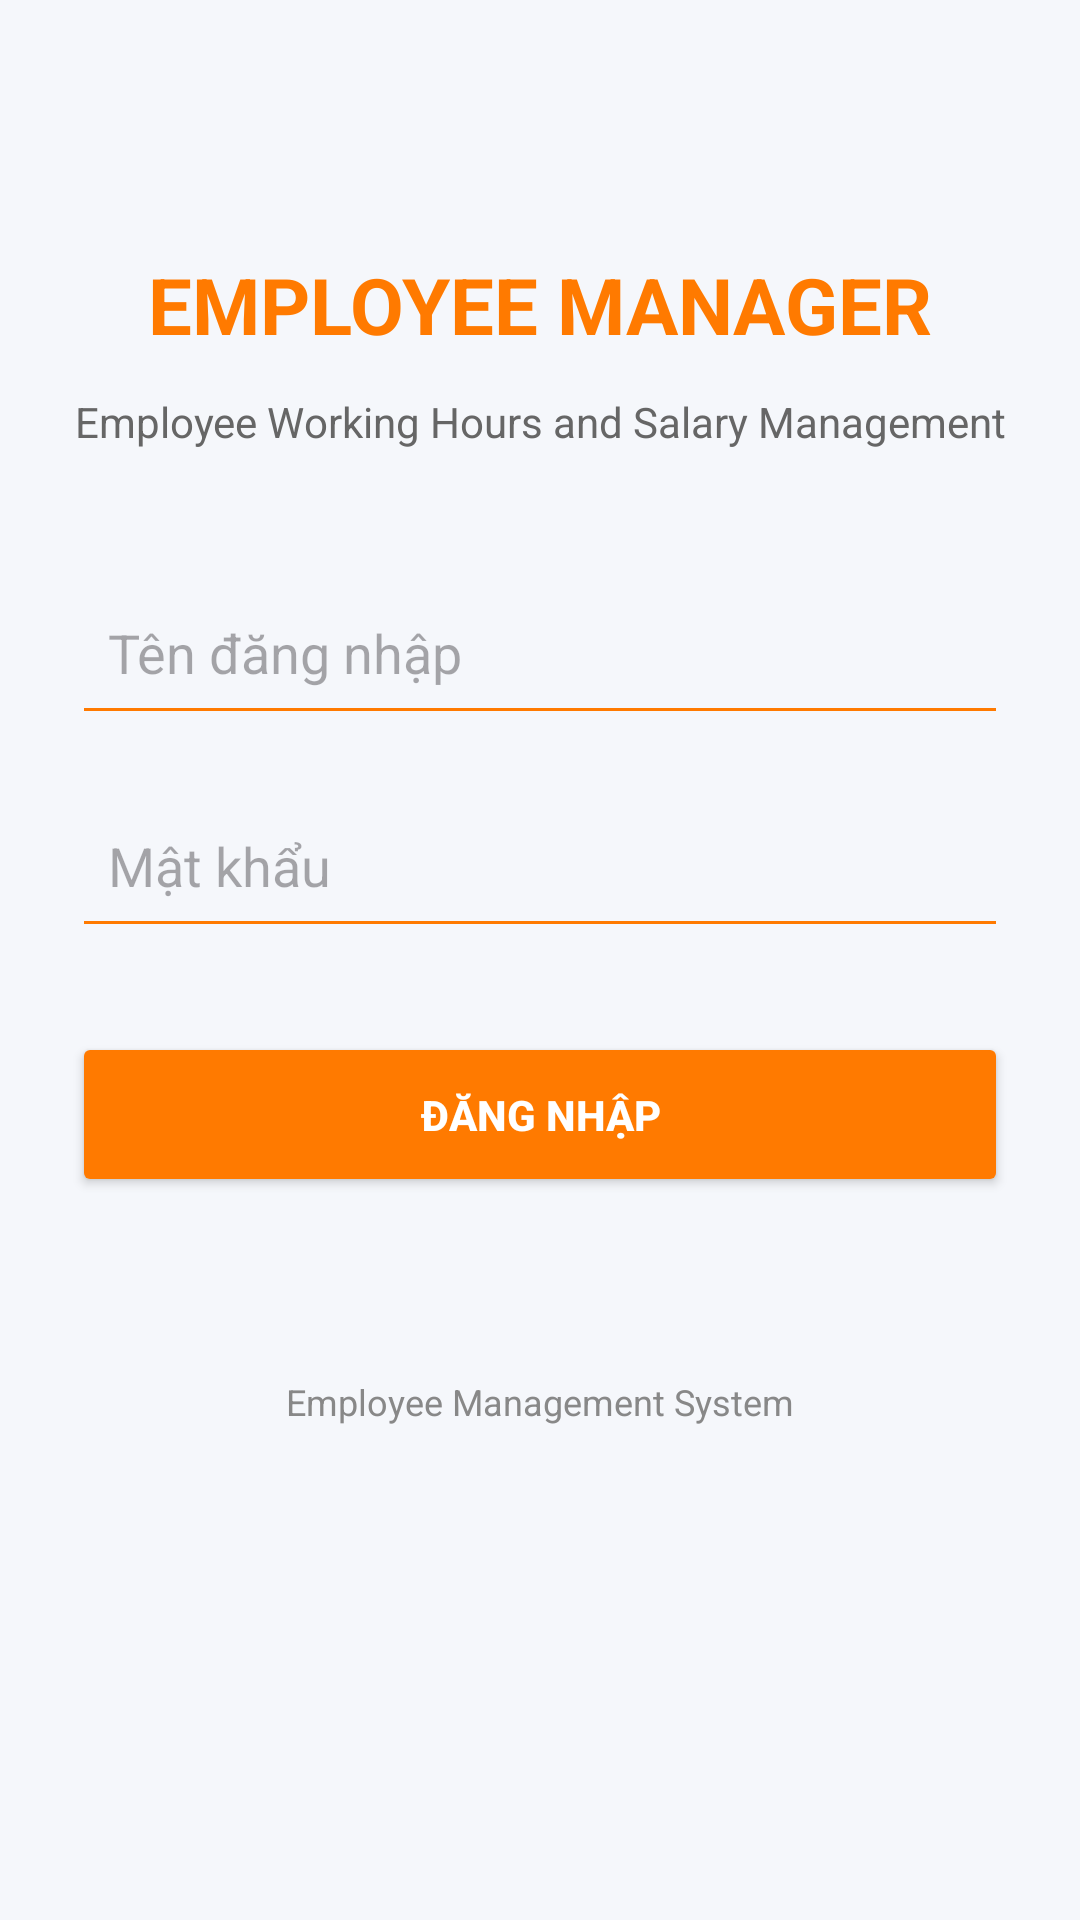

Reconstruct the res/layout file that produces this screen, plus the resources it refers to.
<!-- AndroidManifest.xml: application theme Theme.EmployeeManager -->
<!-- res/layout/activity_main.xml -->
<?xml version="1.0" encoding="utf-8"?>
<ScrollView xmlns:android="http://schemas.android.com/apk/res/android"
    android:layout_width="match_parent"
    android:layout_height="match_parent"
    android:background="#F5F7FB">

    <LinearLayout
        android:layout_width="match_parent"
        android:layout_height="wrap_content"
        android:orientation="vertical"
        android:padding="24dp"
        android:gravity="center_horizontal">

        <TextView
            android:layout_width="wrap_content"
            android:layout_height="wrap_content"
            android:text="EMPLOYEE MANAGER"
            android:textSize="26sp"
            android:textStyle="bold"
            android:textColor="#FF7A00"
            android:layout_marginTop="60dp"
            android:layout_marginBottom="12dp" />

        <TextView
            android:layout_width="wrap_content"
            android:layout_height="wrap_content"
            android:text="Employee Working Hours and Salary Management"
            android:textSize="14sp"
            android:textColor="#666666"
            android:gravity="center"
            android:layout_marginBottom="40dp" />

        <EditText
            android:id="@+id/edtUsername"
            android:layout_width="match_parent"
            android:layout_height="55dp"
            android:hint="Tên đăng nhập"
            android:inputType="text"
            android:padding="12dp"
            android:backgroundTint="#FF7A00" />

        <EditText
            android:id="@+id/edtPassword"
            android:layout_width="match_parent"
            android:layout_height="55dp"
            android:hint="Mật khẩu"
            android:inputType="textPassword"
            android:padding="12dp"
            android:layout_marginTop="16dp"
            android:backgroundTint="#FF7A00" />

        <Button
            android:id="@+id/btnLogin"
            android:layout_width="match_parent"
            android:layout_height="55dp"
            android:text="ĐĂNG NHẬP"
            android:textColor="#FFFFFF"
            android:textStyle="bold"
            android:backgroundTint="#FF7A00"
            android:layout_marginTop="28dp" />

        <TextView
            android:layout_width="wrap_content"
            android:layout_height="wrap_content"
            android:text="Employee Management System"
            android:textSize="12sp"
            android:textColor="#888888"
            android:layout_marginTop="60dp" />

    </LinearLayout>
</ScrollView>
<!-- resources referenced by this layout -->
<resources>
  <style name="Theme.EmployeeManager" parent="Base.Theme.EmployeeManager" />
  <style name="Base.Theme.EmployeeManager" parent="Theme.Material3.DayNight.NoActionBar">
          
          
      </style>
</resources>
